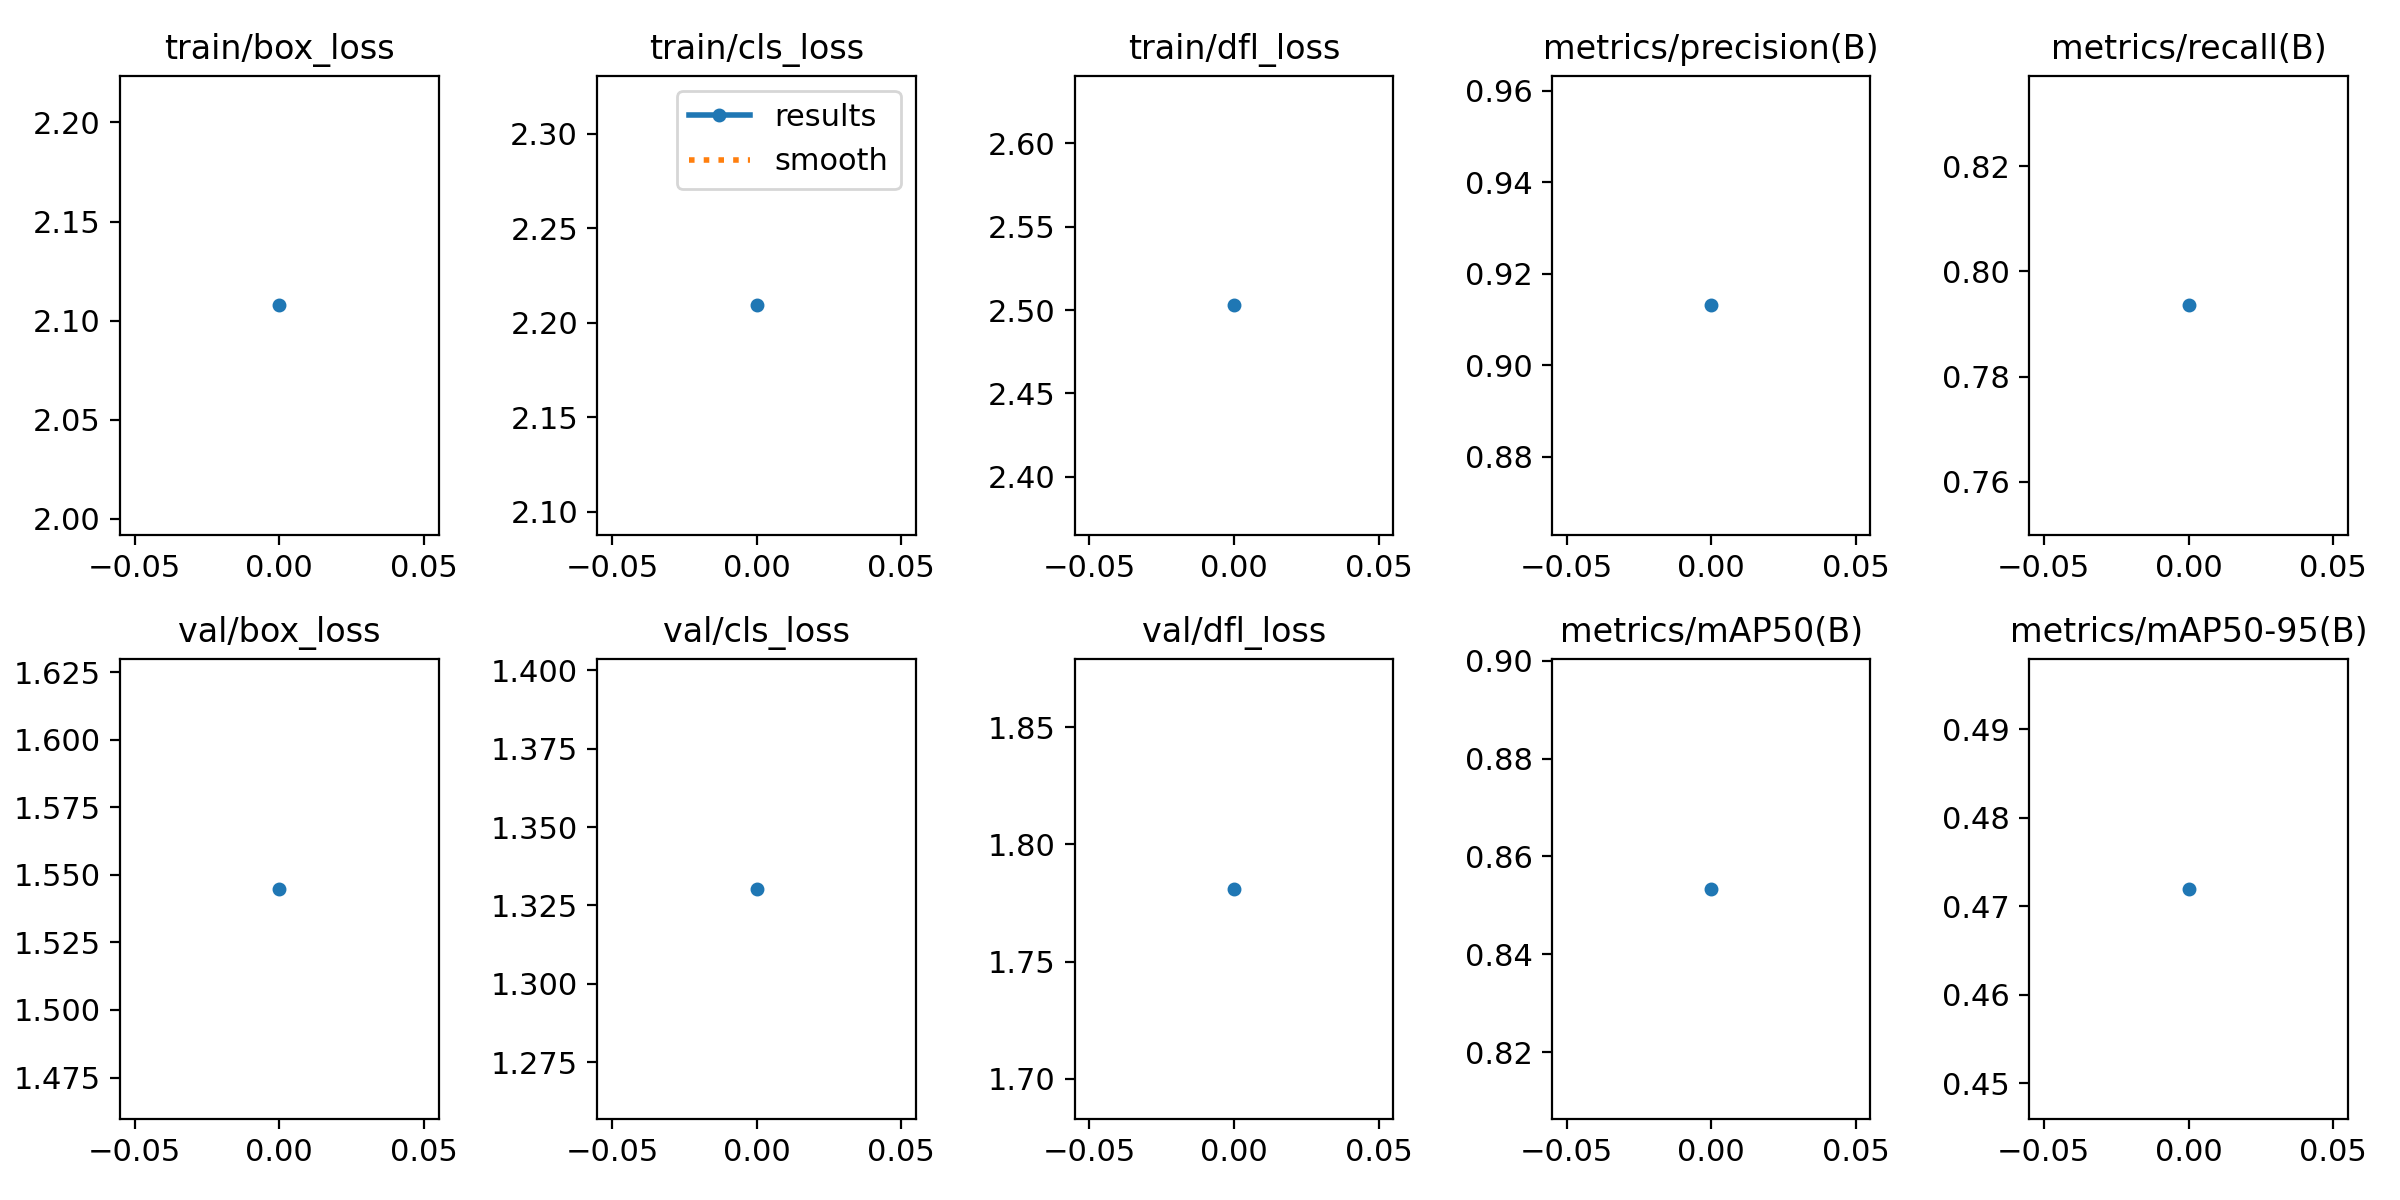

Values plotted in this chart, from the file beside it:
epoch, train/box_loss, train/cls_loss, train/dfl_loss, metrics/precision(B), metrics/recall(B), metrics/mAP50(B), metrics/mAP50-95(B), val/box_loss, val/cls_loss, val/dfl_loss, lr/pg0, lr/pg1, lr/pg2
0, 2.108, 2.209, 2.503, 0.9131, 0.7935, 0.8534, 0.472, 1.545, 1.33, 1.781, 0.0006662, 0.0006662, 0.0006662
